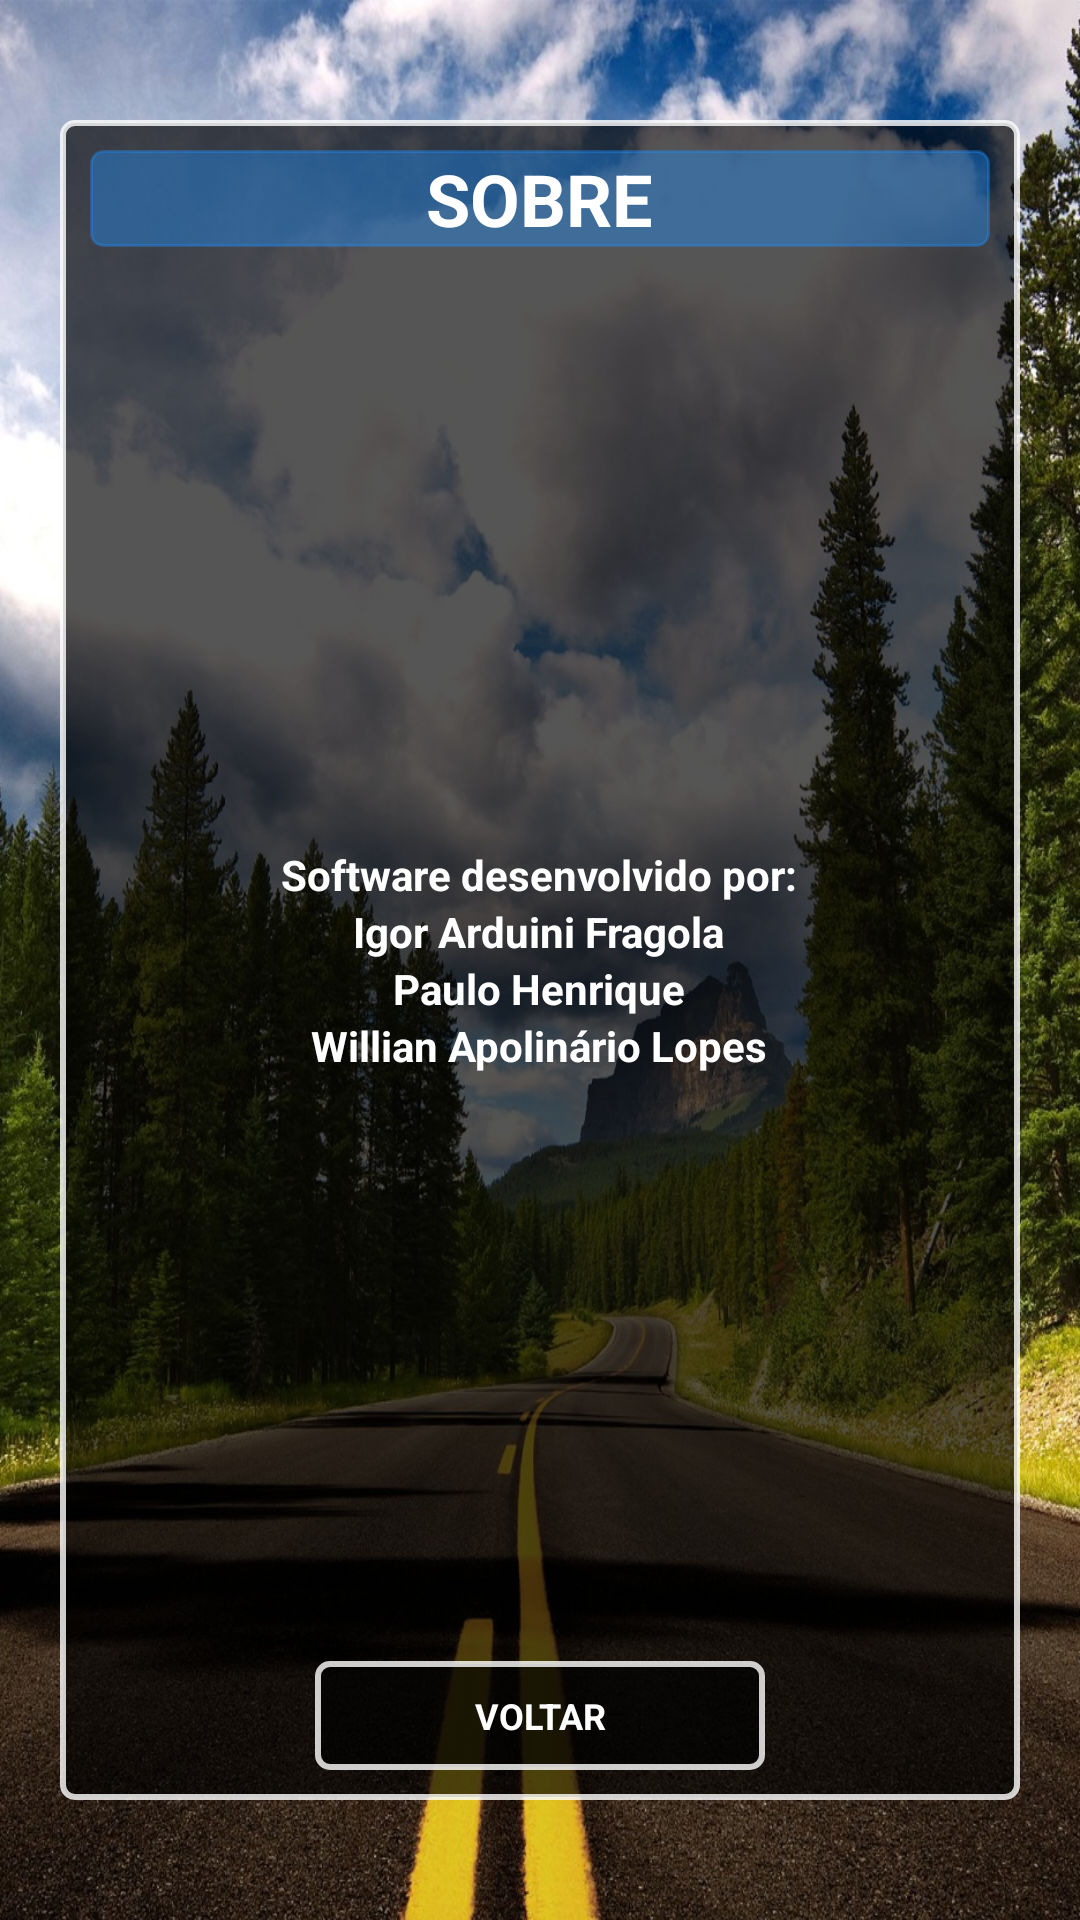

Write the Android layout XML for this screen, with the resource values it uses.
<!-- AndroidManifest.xml: application theme AppTheme -->
<!-- res/layout/layout_sobre.xml -->
<?xml version="1.0" encoding="utf-8"?>

<RelativeLayout xmlns:android="http://schemas.android.com/apk/res/android"
    android:layout_width="match_parent"
    android:layout_height="match_parent"
    android:background="@drawable/back_way" >

    <RelativeLayout
        android:layout_width="fill_parent"
        android:layout_height="fill_parent"
        android:layout_centerHorizontal="true"
        android:layout_centerVertical="true"
        android:layout_marginBottom="40dp"
        android:layout_marginLeft="20dp"
        android:layout_marginRight="20dp"
        android:layout_marginTop="40dp"
        android:background="@color/back_neutral_menu" >

        <TableLayout
            android:layout_width="wrap_content"
            android:layout_height="wrap_content"
            android:layout_centerHorizontal="true"
            android:layout_centerVertical="true" >
            
            <TableRow
                android:id="@+id/tableRow0"
                android:layout_width="fill_parent"
                android:layout_height="wrap_content" >

                <RelativeLayout
                    android:layout_width="fill_parent"
                    android:layout_height="wrap_content" >

                    <TextView
                        android:layout_width="wrap_content"
                        android:layout_height="wrap_content"
                        android:layout_alignParentTop="true"
                        android:layout_centerHorizontal="true"
                        android:textColor="#FFFFFF"
                        android:textStyle="bold"
                        android:text="Software desenvolvido por:" />
                </RelativeLayout>
            </TableRow>

            <TableRow
                android:id="@+id/tableRow1"
                android:layout_width="fill_parent"
                android:layout_height="wrap_content" >

                <RelativeLayout
                    android:layout_width="fill_parent"
                    android:layout_height="wrap_content" >

                    <TextView
                        android:layout_width="wrap_content"
                        android:layout_height="wrap_content"
                        android:layout_alignParentTop="true"
                        android:layout_centerHorizontal="true"
                        android:textStyle="bold"
                        android:textColor="#FFFFFF"
                        android:text="Igor Arduini Fragola" />
                </RelativeLayout>
            </TableRow>
            
            <TableRow
                android:layout_width="fill_parent"
                android:layout_height="wrap_content" >

                <RelativeLayout
                    android:layout_width="fill_parent"
                    android:layout_height="wrap_content" >

                    <TextView
                        android:layout_width="wrap_content"
                        android:layout_height="wrap_content"
                        android:layout_alignParentTop="true"
                        android:layout_centerHorizontal="true"
                        android:textStyle="bold"
                        android:textColor="#FFFFFF"
                        android:text="Paulo Henrique" />
                </RelativeLayout>
            </TableRow>
            
            <TableRow
                android:layout_width="fill_parent"
                android:layout_height="wrap_content" >

                <RelativeLayout
                    android:layout_width="fill_parent"
                    android:layout_height="wrap_content" >

                    <TextView
                        android:layout_width="wrap_content"
                        android:layout_height="wrap_content"
                        android:layout_alignParentTop="true"
                        android:layout_centerHorizontal="true"
                        android:textStyle="bold"
                        android:textColor="#FFFFFF"
                        android:text="Willian Apolinário Lopes" />
                </RelativeLayout>
            </TableRow>

        </TableLayout>

        <RelativeLayout
            android:layout_width="fill_parent"
            android:layout_height="wrap_content"
            android:layout_alignParentTop="true"
            android:layout_centerHorizontal="true"
            android:background="@color/back_blue_menu" >

            <TextView
                android:id="@+id/titleSOBRE"
                android:layout_width="wrap_content"
                android:layout_height="wrap_content"
                android:layout_centerHorizontal="true"
                android:layout_centerVertical="true"
                android:text="SOBRE"
                android:textColor="#FFFFFF"
                android:textSize="24sp"
                android:textStyle="bold" />
        </RelativeLayout>

        <RelativeLayout
            android:layout_width="fill_parent"
            android:layout_height="wrap_content"
            android:layout_alignParentBottom="true" >

            <Button
                android:id="@+id/btnSair_sobre"
                android:layout_width="150dp"
                android:layout_height="wrap_content"
                android:layout_alignParentTop="true"
                android:layout_marginLeft="5dp"
                android:layout_centerHorizontal="true"
                android:background="@color/back_neutral_menu"
                android:text="VOLTAR"
                android:textColor="#FFFFFF"
                android:textSize="12sp"
                android:textStyle="bold" />

        </RelativeLayout>
    </RelativeLayout>

</RelativeLayout>
<!-- resources referenced by this layout -->
<resources>
  <!-- drawable back_way: jpg bitmap (drawable, 445771 bytes) -->
  <style name="AppTheme" parent="AppBaseTheme">
          
      </style>
  <style name="AppBaseTheme" parent="android:Theme.Light">
          
      </style>
</resources>
